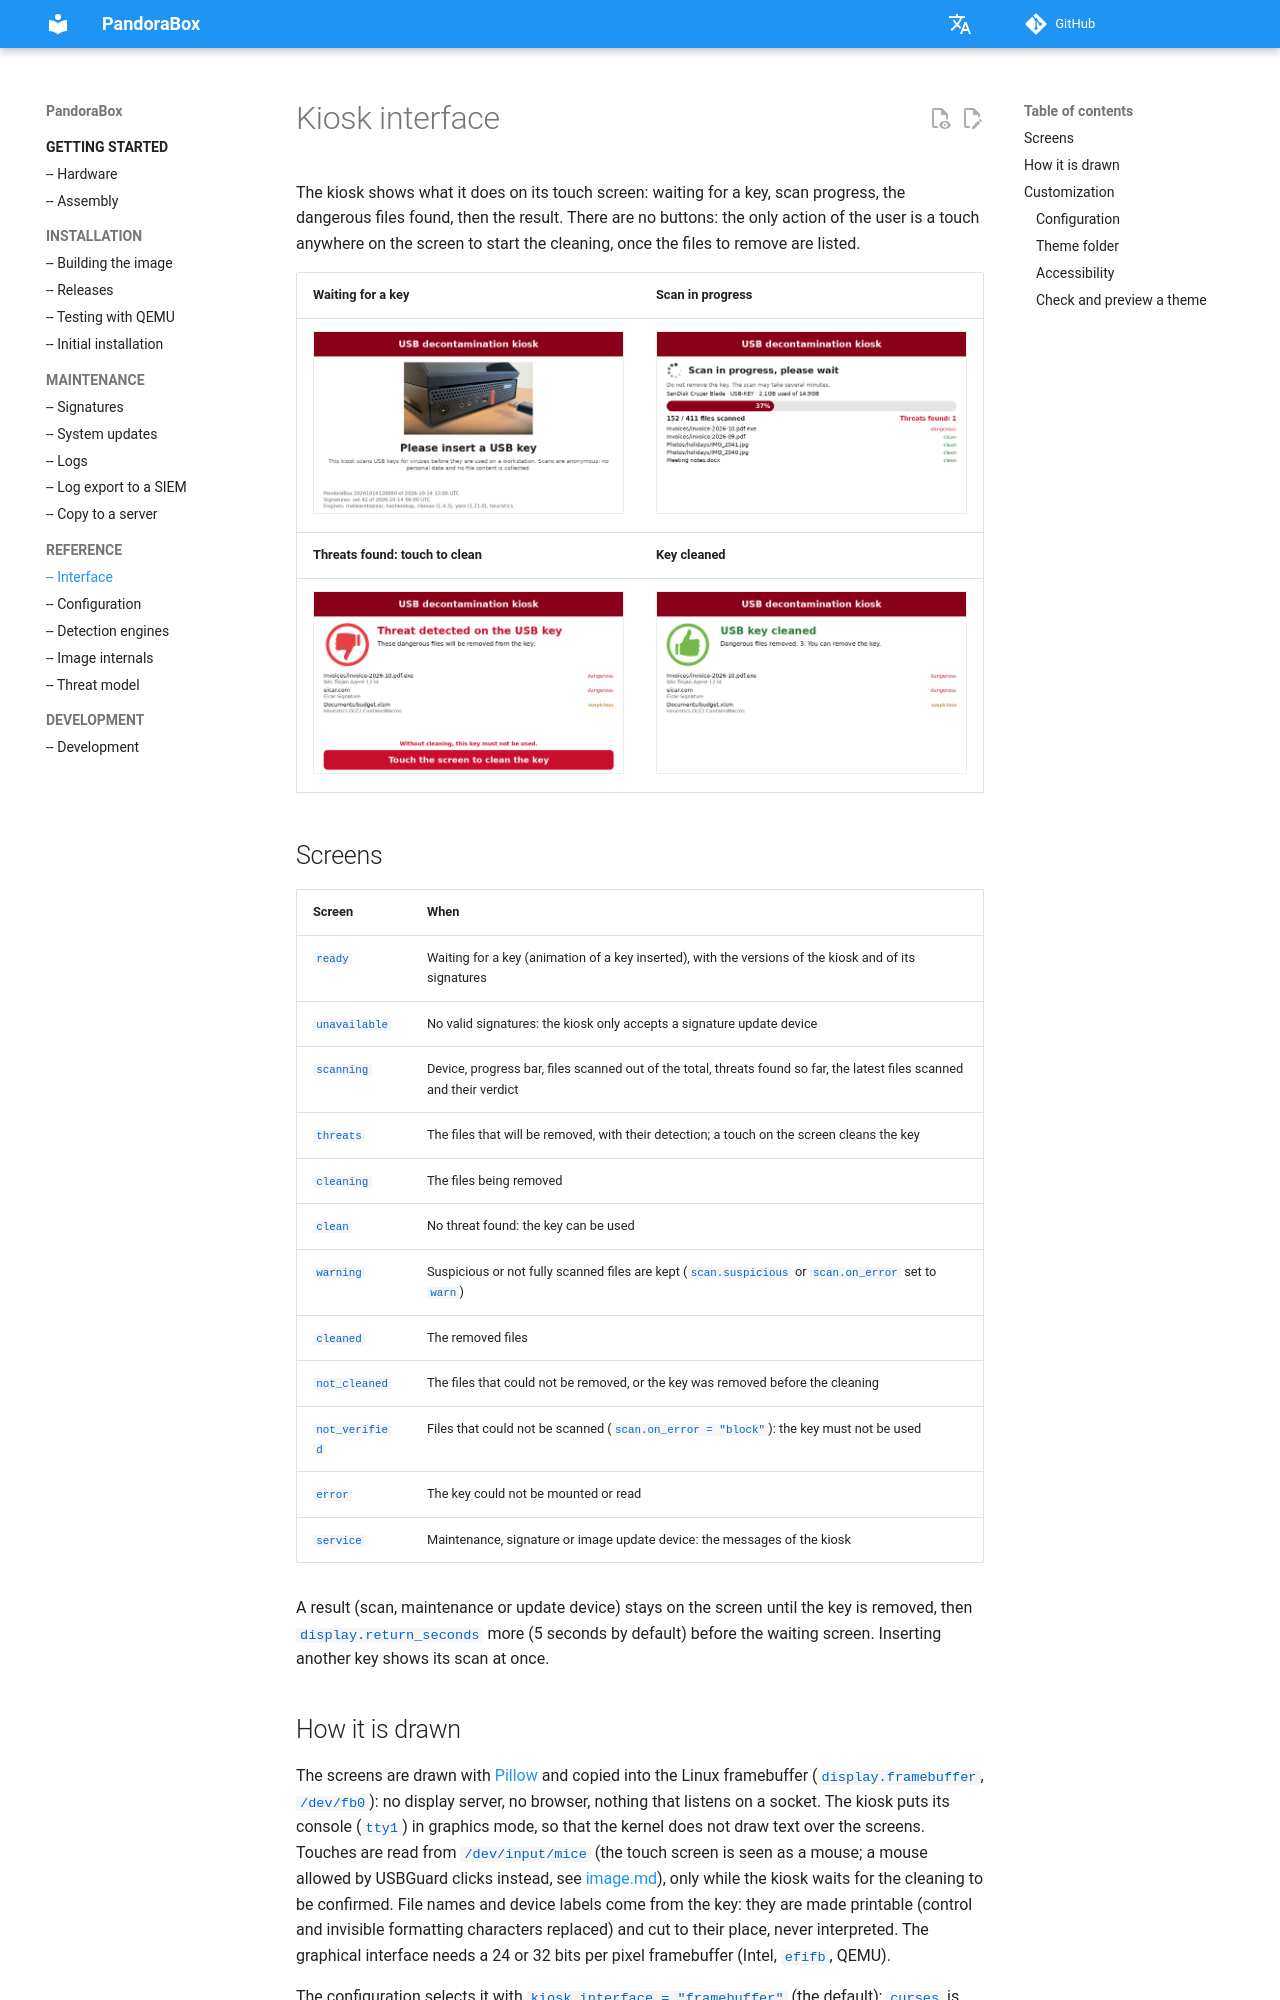

repository: dbarzin/pandora-box · page: interface/index.html · generator: mkdocs

# Kiosk interface

The kiosk shows what it does on its touch screen: waiting for a key, scan
progress, the dangerous files found, then the result. There are no buttons:
the only action of the user is a touch anywhere on the screen to start the
cleaning, once the files to remove are listed.

| Waiting for a key | Scan in progress |
|---|---|
| ![Waiting](images/interface-ready.png) | ![Scan](images/interface-scanning.png) |
| **Threats found: touch to clean** | **Key cleaned** |
| ![Threats](images/interface-threats.png) | ![Cleaned](images/interface-cleaned.png) |

## Screens

| Screen | When |
|---|---|
| `ready` | Waiting for a key (animation of a key inserted), with the versions of the kiosk and of its signatures |
| `unavailable` | No valid signatures: the kiosk only accepts a signature update device |
| `scanning` | Device, progress bar, files scanned out of the total, threats found so far, the latest files scanned and their verdict |
| `threats` | The files that will be removed, with their detection; a touch on the screen cleans the key |
| `cleaning` | The files being removed |
| `clean` | No threat found: the key can be used |
| `warning` | Suspicious or not fully scanned files are kept (`scan.suspicious` or `scan.on_error` set to `warn`) |
| `cleaned` | The removed files |
| `not_cleaned` | The files that could not be removed, or the key was removed before the cleaning |
| `not_verified` | Files that could not be scanned (`scan.on_error = "block"`): the key must not be used |
| `error` | The key could not be mounted or read |
| `service` | Maintenance, signature or image update device: the messages of the kiosk |

A result (scan, maintenance or update device) stays on the screen until the
key is removed, then `display.return_seconds` more (5 seconds by default)
before the waiting screen. Inserting another key shows its scan at once.

## How it is drawn

The screens are drawn with [Pillow](https://python-pillow.org/) and copied
into the Linux framebuffer (`display.framebuffer`, `/dev/fb0`): no display
server, no browser, nothing that listens on a socket. The kiosk puts its
console (`tty1`) in graphics mode, so that the kernel does not draw text over
the screens. Touches are read from `/dev/input/mice` (the touch screen is
seen as a mouse; a mouse allowed by USBGuard clicks instead, see
[image.md](image.md#mouse-instead-of-a-touchscreen)), only while the kiosk
waits for the cleaning to be confirmed. File names and device labels come from the key: they are made
printable (control and invisible formatting characters replaced) and cut to
their place, never interpreted. The graphical interface needs a 24 or 32 bits
per pixel framebuffer (Intel, `efifb`, QEMU).

The configuration selects it with `kiosk.interface = "framebuffer"` (the
default); `curses` is the text interface (administrator mode), `console`
prints plain text (development).

## Customization

An administrator adapts the interface to the organization: logo, colors,
texts of every screen and their language, images. The image is read-only
(dm-verity): the theme is part of it, and a change needs a new image (or an
image update).
